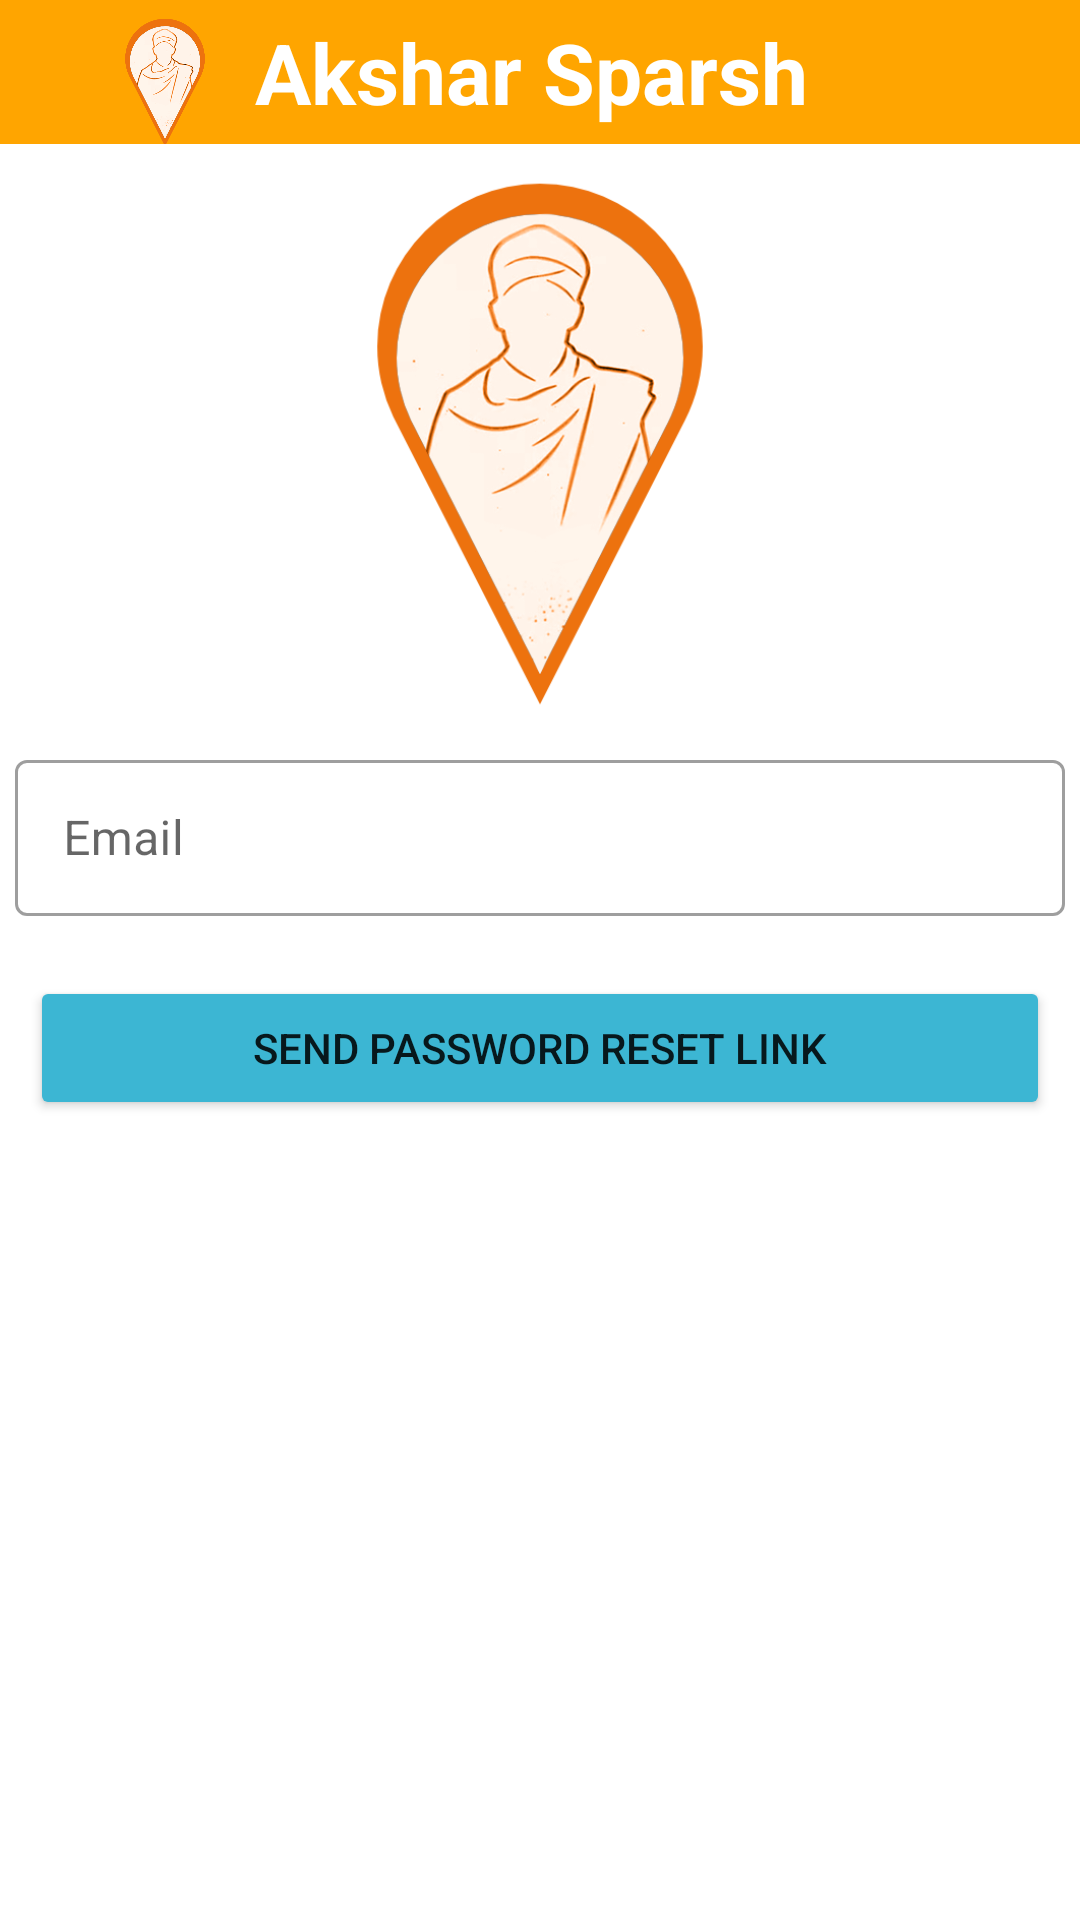

Reconstruct the res/layout file that produces this screen, plus the resources it refers to.
<!-- AndroidManifest.xml: application theme AppTheme -->
<!-- res/layout/activity_forgot_password.xml -->
<?xml version="1.0" encoding="utf-8"?>
<LinearLayout xmlns:android="http://schemas.android.com/apk/res/android"
    xmlns:app="http://schemas.android.com/apk/res-auto"
    xmlns:tools="http://schemas.android.com/tools"
    android:layout_width="match_parent"
    android:layout_height="match_parent"
    android:orientation="vertical"
    tools:context=".Activity.ForgotPassword">

    <include layout="@layout/generic_toolbar" />

    <ImageView
        android:id="@+id/imageView"
        android:layout_width="match_parent"
        android:layout_height="200dp"
        app:srcCompat="@drawable/logo" />

    <com.google.android.material.textfield.TextInputLayout
        android:id="@+id/resetemail"
        style="@style/Widget.MaterialComponents.TextInputLayout.OutlinedBox"
        android:layout_width="match_parent"
        android:layout_height="wrap_content"

        android:hint="Email">

        <com.google.android.material.textfield.TextInputEditText
            android:layout_width="match_parent"
            android:layout_height="52dp"
            android:layout_marginLeft="5dp"
            android:layout_marginTop="8dp"
            android:layout_marginRight="5dp" />

        <Button
            android:id="@+id/resetpassword"
            style="@style/Widget.AppCompat.Button"
            android:layout_width="match_parent"
            android:layout_height="wrap_content"
            android:layout_gravity="center"
            android:layout_marginLeft="10dp"
            android:layout_marginTop="20dp"
            android:layout_marginRight="10dp"

            android:backgroundTint="#3cb6d3"
            android:singleLine="true"
            android:text="Send Password Reset Link" />
    </com.google.android.material.textfield.TextInputLayout>
</LinearLayout>
<!-- res/layout/generic_toolbar.xml (included above) -->
<androidx.appcompat.widget.Toolbar xmlns:android="http://schemas.android.com/apk/res/android"
    android:id="@+id/toolbar"
    android:layout_width="match_parent"
    android:layout_height="48dp"
    android:background="@color/toolbarColor">

    <ImageView
        android:layout_marginStart="30dp"
        android:layout_width="50dp"
        android:layout_height="55dp"
        android:src="@drawable/logo" />

    <TextView
        android:id="@+id/toolbar_title"
        android:layout_width="wrap_content"
        android:layout_height="wrap_content"
        android:layout_marginStart="5dp"
        android:text="Akshar Sparsh"
        android:textColor="#ffffff"
        android:textSize="28sp"
        android:textStyle="bold" />

</androidx.appcompat.widget.Toolbar>
<!-- resources referenced by this layout -->
<resources>
  <color name="toolbarColor">@color/colorPrimary</color>
  <!-- drawable logo: png bitmap (drawable, 108633 bytes) -->
  <style name="AppTheme" parent="Theme.MaterialComponents.Light.NoActionBar">
          
          <item name="colorPrimary">@color/colorPrimary</item>
          <item name="colorPrimaryDark">@color/colorPrimaryDark</item>
          <item name="colorAccent">@color/colorAccent</item>
      </style>
  <color name="colorPrimary">#FFA500</color>
  <color name="colorPrimaryDark">#FFA726</color>
  <color name="colorAccent">#FFB74D</color>
</resources>
